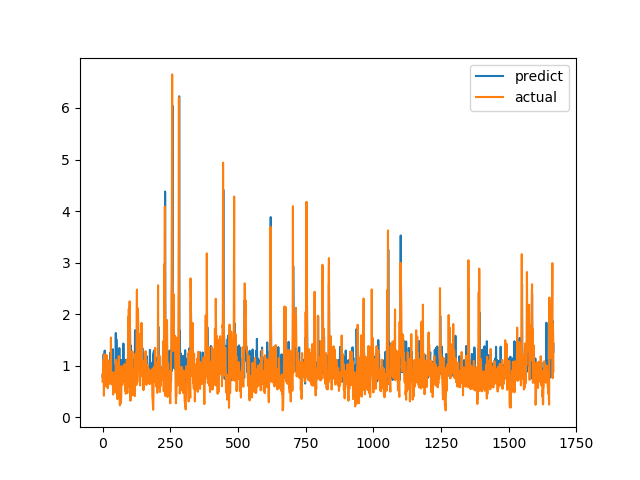

The table this chart was drawn from, first rows:
predict, actual
0.7827, 0.6915
0.8357, 0.8558
0.7708, 0.7094
0.8468, 1.015
1.22, 1.116
0.9544, 0.4183
1.191, 1.002
0.9297, 1.219
1.293, 1.143
0.8676, 0.6528
0.6969, 0.6747
1.083, 0.601
0.6674, 0.6695
0.8081, 0.6538
0.8978, 0.7814
0.8084, 1.206
0.8114, 0.8469
0.9595, 0.8286
0.7561, 0.6482
0.9197, 0.5624
0.7445, 0.7183
1.091, 1.1
0.901, 0.9542
0.8642, 0.729
0.7632, 0.6694
0.8661, 0.8631
0.7608, 0.6465
1.068, 0.8223
1.249, 0.9236
0.8958, 0.8301
1.11, 1.067
1.039, 1.546
1.046, 0.6827
1.084, 0.6386
1.013, 0.6464
1.1, 0.6881
0.7696, 0.7274
1.02, 0.65
1.319, 0.8694
1.049, 0.4409
0.855, 0.4519
0.8355, 0.7575
0.9771, 0.4952
0.712, 0.6851
0.9973, 0.7244
0.938, 0.8654
0.6746, 0.74
0.7365, 0.8071
0.9713, 0.8204
1.634, 1.114
0.9414, 1.109
1.516, 0.4751
1.314, 1.039
0.8261, 0.9458
1.056, 0.7878
0.9494, 0.3505
0.9785, 0.9368
0.7466, 0.9868
0.8918, 0.647
1.027, 1.03
... 1,606 more rows
